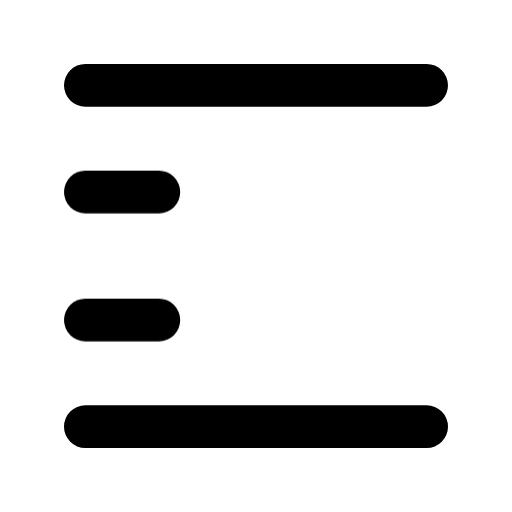
t = 0.00 s
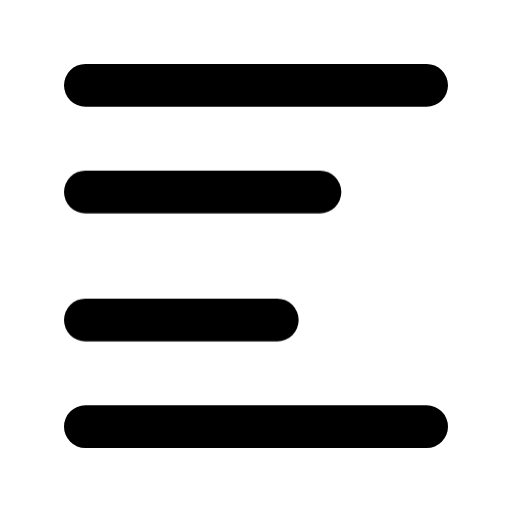
t = 0.55 s
t = 1.12 s: frame unchanged from t = 0.55 s, image omitted
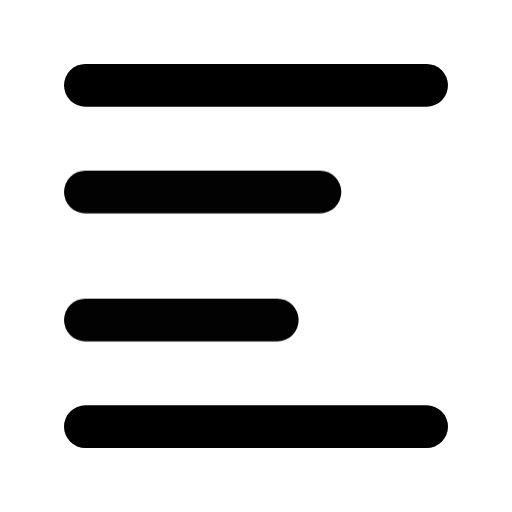
t = 1.55 s
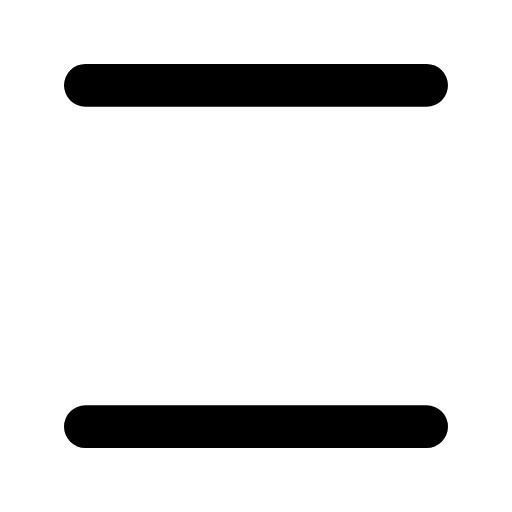
t = 2.15 s
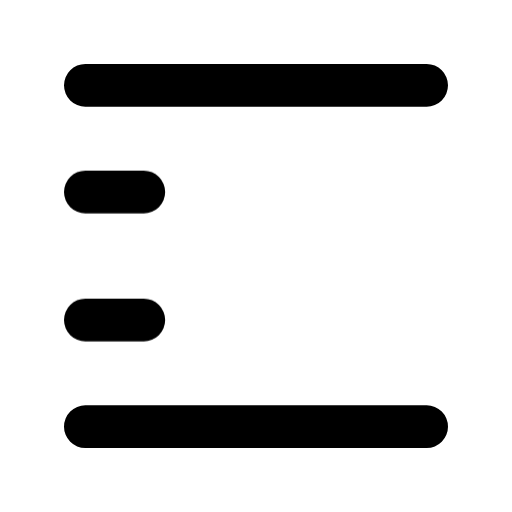
t = 2.67 s

The animated SVG that drew these frames (rendered in a browser with its animation timeline set to each time). Animation: 1 CSS @keyframes rule; one cycle of 3.20 s, repeats indefinitely.

<svg xmlns="http://www.w3.org/2000/svg" width="24" height="24" fill="none" stroke="currentColor" stroke-linecap="round" stroke-linejoin="round" stroke-width="2" viewBox="0 0 24 24">
    <!-- Generated by scripts/icon-expansion/generate.mjs -->
    <style>
        @media (prefers-reduced-motion: no-preference) {
            @keyframes ira-exp-trace { 0%, 7% { stroke-dashoffset: 1; opacity: 0; } 15%, 75% { opacity: 1; } 47%, 100% { stroke-dashoffset: 0; } 96%, 100% { opacity: 0; } }
            [data-ira-motion="align-left"] path { stroke-dasharray: 1 2; animation: ira-exp-trace 2.7s ease-in-out -0.5s infinite; }
        }
    </style>
    <path d="M4 4h16M4 20h16"/>
    <g data-ira-motion="align-left"><path pathLength="1" d="M4 9h11M4 15h9"/></g>
</svg>
